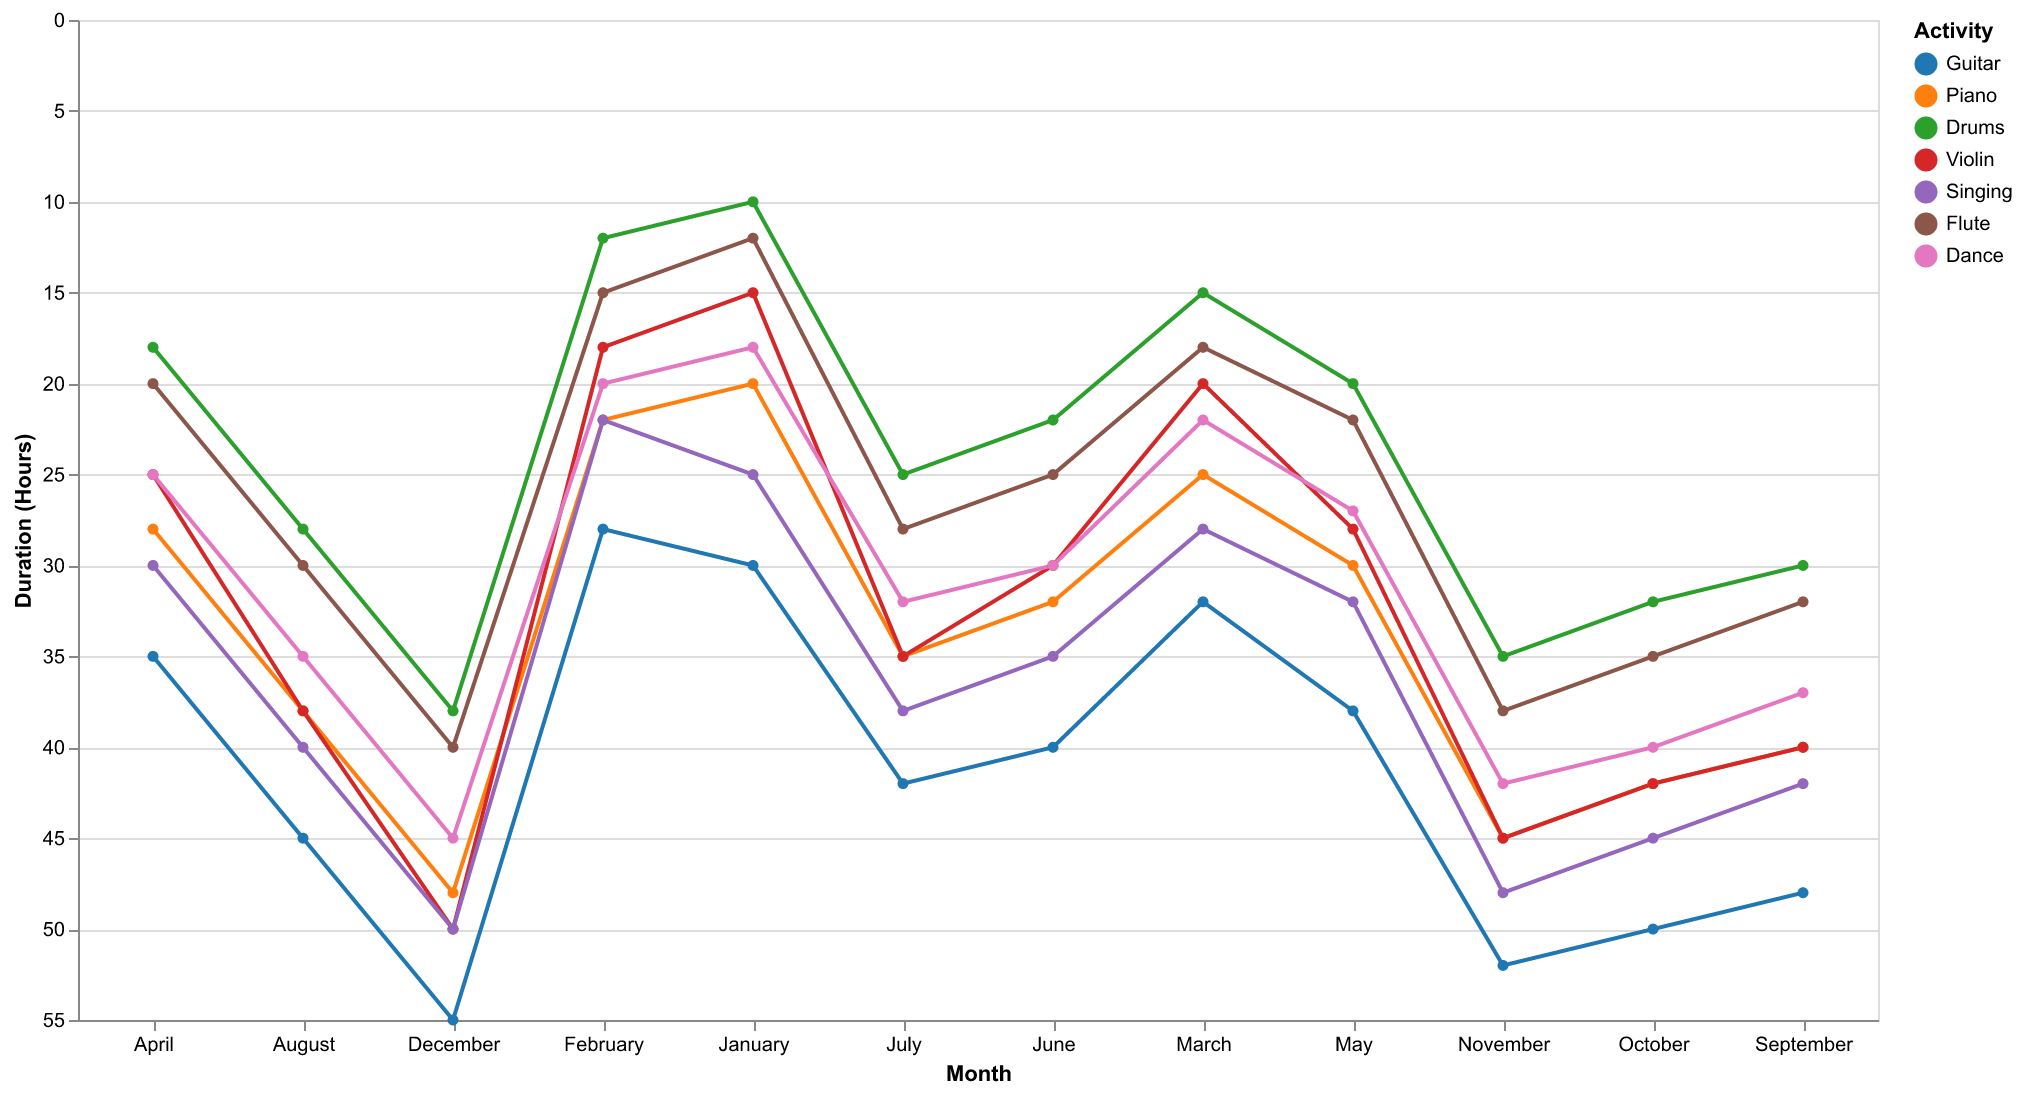

Values plotted in this chart, from the file beside it:
Month, Guitar, Piano, Drums, Violin, Singing, Flute, Dance
January, 30, 20, 10, 15, 25, 12, 18
February, 28, 22, 12, 18, 22, 15, 20
March, 32, 25, 15, 20, 28, 18, 22
April, 35, 28, 18, 25, 30, 20, 25
May, 38, 30, 20, 28, 32, 22, 27
June, 40, 32, 22, 30, 35, 25, 30
July, 42, 35, 25, 35, 38, 28, 32
August, 45, 38, 28, 38, 40, 30, 35
September, 48, 40, 30, 40, 42, 32, 37
October, 50, 42, 32, 42, 45, 35, 40
November, 52, 45, 35, 45, 48, 38, 42
December, 55, 48, 38, 50, 50, 40, 45
